The GitHub repository Aditya1Jhaveri/Colorectal-Cancer-Tissue-Classification contains a labelled image folder "CRC_NEW_DATASET" with 9 categories: ADI nlm, BACK nlm, DEB nlm, LYM nlm, MUC nlm, MUS nlm, NORM nlm, STR nlm, TUM nlm. Examples follow, each with its label.

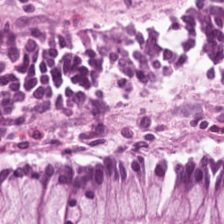
Label: NORM nlm

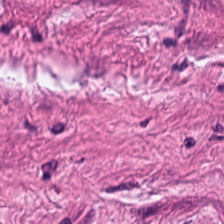
Label: MUS nlm

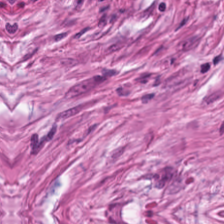
Label: STR nlm

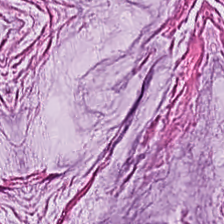
Label: MUC nlm

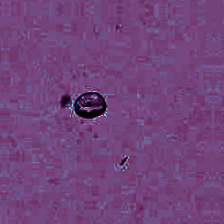
Label: BACK nlm

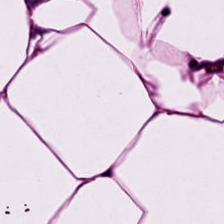
Label: ADI nlm
